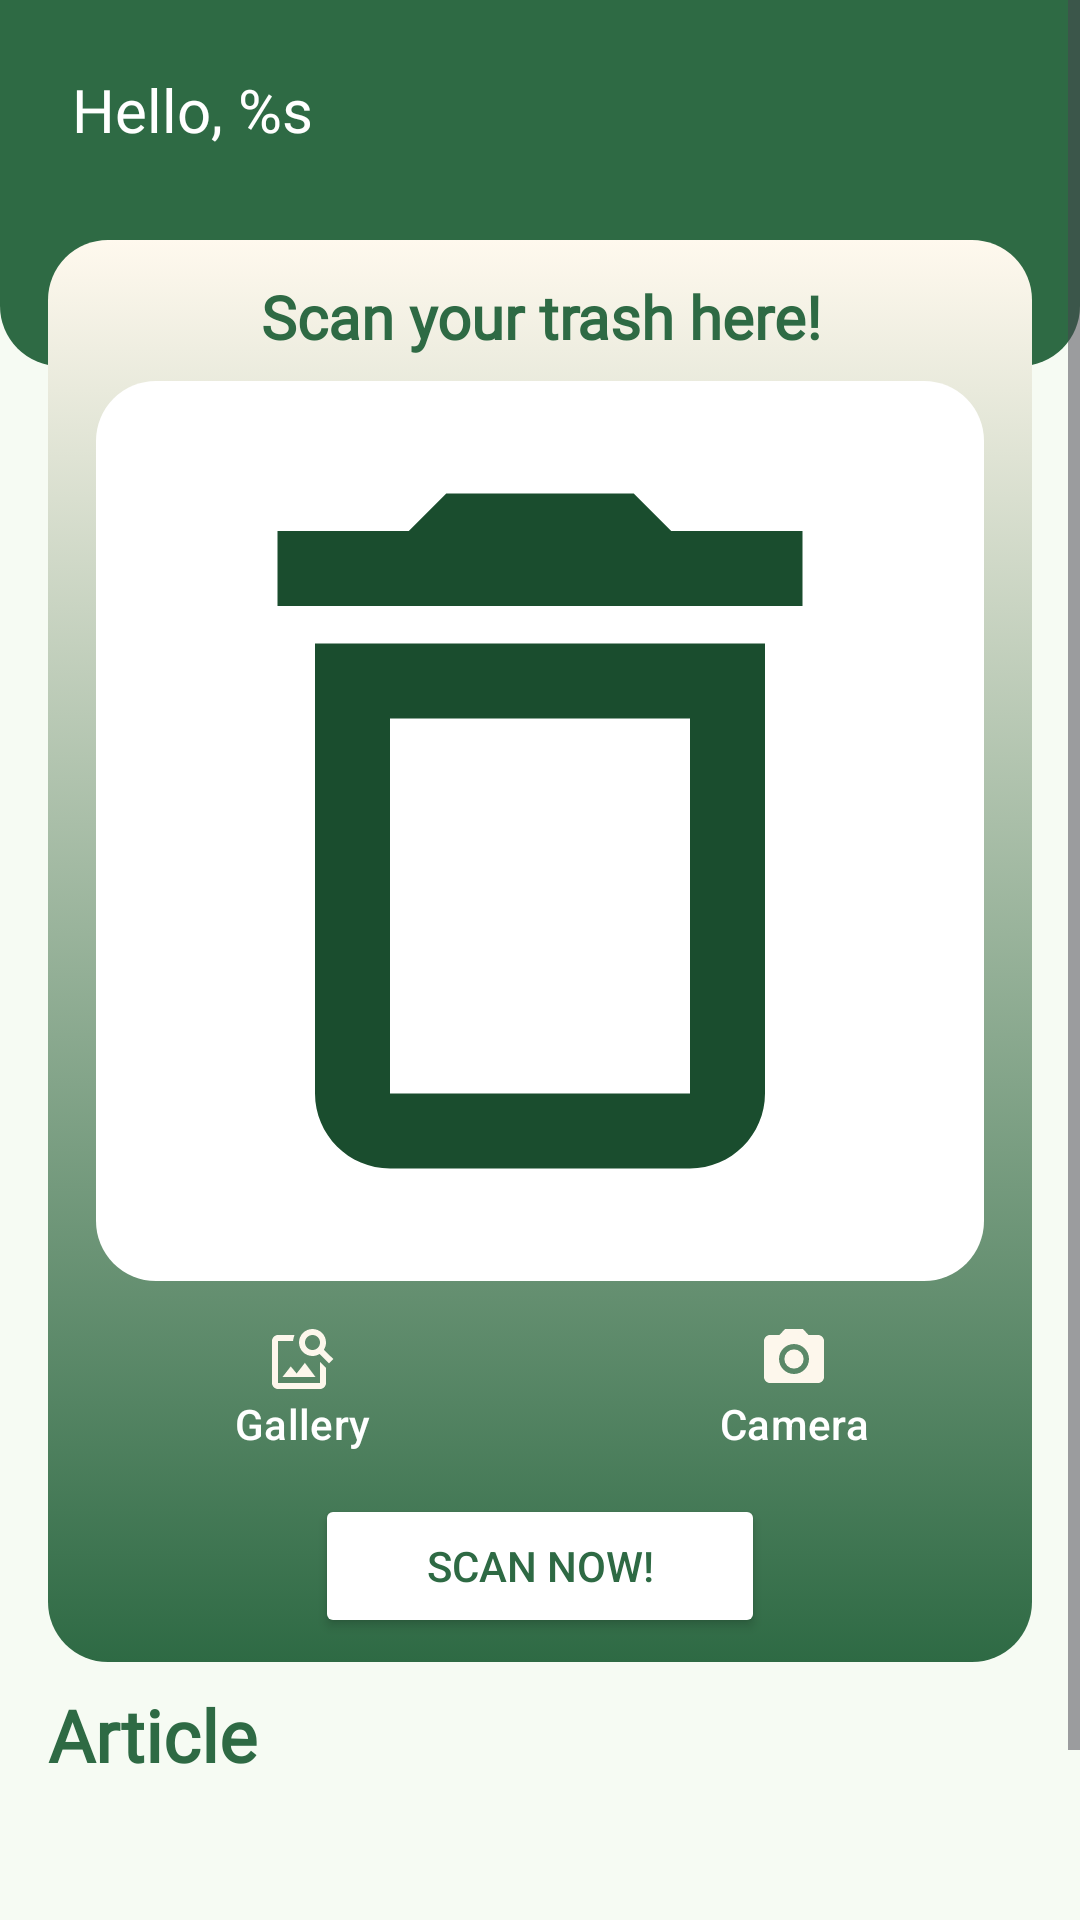

The Android layout XML behind this screen, and the referenced resources:
<!-- AndroidManifest.xml: application theme Theme.CleanRubbish -->
<!-- res/layout/fragment_home.xml -->
<?xml version="1.0" encoding="utf-8"?>
<androidx.constraintlayout.widget.ConstraintLayout xmlns:android="http://schemas.android.com/apk/res/android"
    xmlns:app="http://schemas.android.com/apk/res-auto"
    xmlns:tools="http://schemas.android.com/tools"
    android:layout_width="match_parent"
    android:layout_height="match_parent"
    tools:context=".ui.home.HomeFragment">

    <ScrollView
        android:id="@+id/scrollView2"
        android:layout_width="match_parent"
        android:layout_height="match_parent"
        app:layout_constraintBottom_toBottomOf="parent"
        app:layout_constraintEnd_toEndOf="parent"
        app:layout_constraintStart_toStartOf="parent"
        app:layout_constraintTop_toTopOf="parent">

        <LinearLayout
            android:layout_width="match_parent"
            android:layout_height="wrap_content"
            android:orientation="vertical">

            <androidx.constraintlayout.widget.ConstraintLayout
                android:layout_width="match_parent"
                android:layout_height="wrap_content">

                <ImageView
                    android:id="@+id/iv_top_main"
                    android:layout_width="0dp"
                    android:layout_height="122dp"
                    android:contentDescription="@string/main"
                    android:src="@drawable/top_container_solid"
                    app:layout_constraintEnd_toEndOf="parent"
                    app:layout_constraintStart_toStartOf="parent"
                    app:layout_constraintTop_toTopOf="parent" />

                <TextView
                    android:id="@+id/tv_main_name"
                    android:layout_width="wrap_content"
                    android:layout_height="wrap_content"
                    android:layout_marginStart="24dp"
                    android:layout_marginBottom="23dp"
                    android:text="@string/main_welcome_msg"
                    android:textColor="@color/md_theme_onPrimary"
                    android:textSize="20sp"
                    android:fontFamily="@font/poppins_bold"
                    app:layout_constraintBottom_toBottomOf="@+id/iv_top_main"
                    app:layout_constraintStart_toStartOf="@+id/iv_top_main"
                    app:layout_constraintTop_toTopOf="@+id/iv_top_main"
                    app:layout_constraintVertical_bias="0.32" />


                <LinearLayout
                    android:layout_width="match_parent"
                    android:layout_height="match_parent"
                    android:layout_marginStart="16dp"
                    android:layout_marginTop="80dp"
                    android:layout_marginEnd="16dp"
                    android:background="@drawable/container_gradient"
                    android:orientation="vertical"
                    app:layout_constraintEnd_toEndOf="parent"
                    app:layout_constraintStart_toStartOf="parent"
                    app:layout_constraintTop_toTopOf="parent">

                    <TextView
                        android:id="@+id/tv_main_scan"
                        android:layout_width="match_parent"
                        android:layout_height="wrap_content"
                        android:layout_marginTop="12dp"
                        android:text="@string/scan_trash"
                        android:textAlignment="center"
                        android:textColor="@color/md_theme_primary"
                        android:fontFamily="@font/poppins_medium"
                        android:textSize="20sp"
                        android:textStyle="bold" />

                    <ImageView
                        android:id="@+id/iv_main_trash"
                        android:layout_width="match_parent"
                        android:layout_height="300dp"
                        android:layout_marginStart="16dp"
                        android:layout_marginTop="8dp"
                        android:layout_marginEnd="16dp"
                        android:background="@drawable/container_solid_white"
                        android:contentDescription="@string/main"
                        android:scaleType="centerCrop"
                        android:src="@drawable/ic_trash_24_primary" />


                    <LinearLayout
                        android:layout_width="match_parent"
                        android:layout_height="wrap_content"
                        android:layout_marginTop="8dp"
                        android:orientation="horizontal">

                        <Button
                            android:id="@+id/btn_gallery"
                            style="?android:attr/buttonBarButtonStyle"
                            android:layout_width="wrap_content"
                            android:layout_height="wrap_content"
                            android:layout_weight="1"
                            android:drawableTop="@drawable/ic_image_search_surface"
                            android:text="@string/gallery"
                            android:textColor="@color/md_theme_onPrimary" />

                        <Button
                            android:id="@+id/btn_camera"
                            style="?android:attr/buttonBarButtonStyle"
                            android:layout_width="wrap_content"
                            android:layout_height="wrap_content"
                            android:layout_weight="1"
                            android:drawableTop="@drawable/ic_photo_camera_24_surface"
                            android:text="@string/camera"

                            android:textColor="@color/md_theme_onPrimary" />
                    </LinearLayout>

                    <Button
                        android:id="@+id/btn_scan"
                        android:layout_width="150dp"
                        android:layout_height="wrap_content"
                        android:layout_gravity="center"
                        android:layout_marginTop="8dp"
                        android:layout_marginBottom="8dp"
                        android:backgroundTint="@color/md_theme_onPrimary"
                        android:text="@string/scan_now"
                        android:textColor="@color/md_theme_primary" />
                </LinearLayout>


            </androidx.constraintlayout.widget.ConstraintLayout>

            <TextView
                android:id="@+id/tv_article"
                android:layout_width="match_parent"
                android:layout_height="wrap_content"
                android:layout_marginStart="16dp"
                android:layout_marginTop="8dp"
                android:layout_marginEnd="16dp"
                android:text="@string/article"
                android:fontFamily="@font/poppins_medium"
                android:textColor="@color/md_theme_primary"
                android:textSize="24sp"
                android:textStyle="bold" />

            <androidx.recyclerview.widget.RecyclerView
                android:id="@+id/rv_article"
                android:layout_width="match_parent"
                android:layout_height="wrap_content"
                android:layout_marginStart="16dp"
                android:layout_marginTop="8dp"
                android:layout_marginEnd="16dp"
                android:layout_marginBottom="100dp"
                android:orientation="horizontal" />


        </LinearLayout>
    </ScrollView>
</androidx.constraintlayout.widget.ConstraintLayout>
<!-- resources referenced by this layout -->
<resources>
  <color name="md_theme_onPrimary">#FFFFFF</color>
  <color name="md_theme_primary">#2E6A44</color>
  <!-- drawable container_gradient (drawable) -->
  <?xml version="1.0" encoding="utf-8"?>
  <selector xmlns:android="http://schemas.android.com/apk/res/android">
      <item>
          <shape>
              <corners android:radius="20dp"/>
              <gradient android:startColor="@color/md_theme_surface" android:endColor="@color/md_theme_primary" android:angle="1"/>
          </shape>
      </item>
  </selector>
  <!-- drawable container_solid_white (drawable) -->
  <?xml version="1.0" encoding="utf-8"?>
  <selector xmlns:android="http://schemas.android.com/apk/res/android">
      <item>
          <shape android:shape="rectangle">
              <solid android:color="@color/md_theme_onPrimary"/>
              <corners android:radius="20dp"/>
          </shape>
      </item>
  </selector>
  <string name="article">Article</string>
  <string name="camera">Camera</string>
  <string name="gallery">Gallery</string>
  <string name="main">Main</string>
  <string name="main_welcome_msg">Hello, %s</string>
  <string name="scan_now">Scan now!</string>
  <string name="scan_trash">Scan your trash here!</string>
  <style name="Theme.CleanRubbish" parent="Base.Theme.CleanRubbish" />
  <color name="md_theme_surface">#FFF9EE</color>
  <color name="md_theme_primaryContainer">#B1F1C1</color>
  <color name="md_theme_onPrimaryContainer">#00210E</color>
  <color name="md_theme_secondary">#35693F</color>
  <color name="md_theme_onSecondary">#FFFFFF</color>
  <color name="md_theme_secondaryContainer">#B6F1BB</color>
  <color name="md_theme_onSecondaryContainer">#002109</color>
  <color name="md_theme_tertiary">#35693F</color>
  <color name="md_theme_onTertiary">#FFFFFF</color>
  <color name="md_theme_tertiaryContainer">#B6F1BB</color>
  <color name="md_theme_onTertiaryContainer">#002109</color>
  <color name="md_theme_error">#BA1A1A</color>
  <color name="md_theme_onError">#FFFFFF</color>
  <color name="md_theme_errorContainer">#FFDAD6</color>
  <color name="md_theme_onErrorContainer">#410002</color>
  <color name="md_theme_background">#F6FBF3</color>
  <color name="md_theme_onBackground">#181D18</color>
  <color name="md_theme_onSurface">#1E1B13</color>
  <color name="md_theme_surfaceVariant">#DDE5DB</color>
  <color name="md_theme_onSurfaceVariant">#414942</color>
  <color name="md_theme_outline">#717971</color>
  <color name="md_theme_outlineVariant">#C1C9BF</color>
  <color name="md_theme_inverseSurface">#333027</color>
  <color name="md_theme_inverseOnSurface">#F7F0E2</color>
  <color name="md_theme_inversePrimary">#96D5A6</color>
  <color name="md_theme_primaryFixed">#B1F1C1</color>
  <color name="md_theme_onPrimaryFixed">#00210E</color>
  <color name="md_theme_primaryFixedDim">#96D5A6</color>
  <color name="md_theme_onPrimaryFixedVariant">#12512E</color>
  <color name="md_theme_secondaryFixed">#B6F1BB</color>
  <color name="md_theme_onSecondaryFixed">#002109</color>
  <color name="md_theme_secondaryFixedDim">#9BD4A0</color>
  <color name="md_theme_onSecondaryFixedVariant">#1B5129</color>
  <color name="md_theme_tertiaryFixed">#B6F1BB</color>
  <color name="md_theme_onTertiaryFixed">#002109</color>
  <color name="md_theme_tertiaryFixedDim">#9BD4A0</color>
  <color name="md_theme_onTertiaryFixedVariant">#1B5129</color>
  <color name="md_theme_surfaceDim">#E0D9CC</color>
  <color name="md_theme_surfaceBright">#FFF9EE</color>
  <color name="md_theme_surfaceContainerLowest">#FFFFFF</color>
  <color name="md_theme_surfaceContainerLow">#FAF3E5</color>
  <color name="md_theme_surfaceContainer">#F4EDDF</color>
  <color name="md_theme_surfaceContainerHigh">#EEE7DA</color>
  <color name="md_theme_surfaceContainerHighest">#E9E2D4</color>
</resources>
